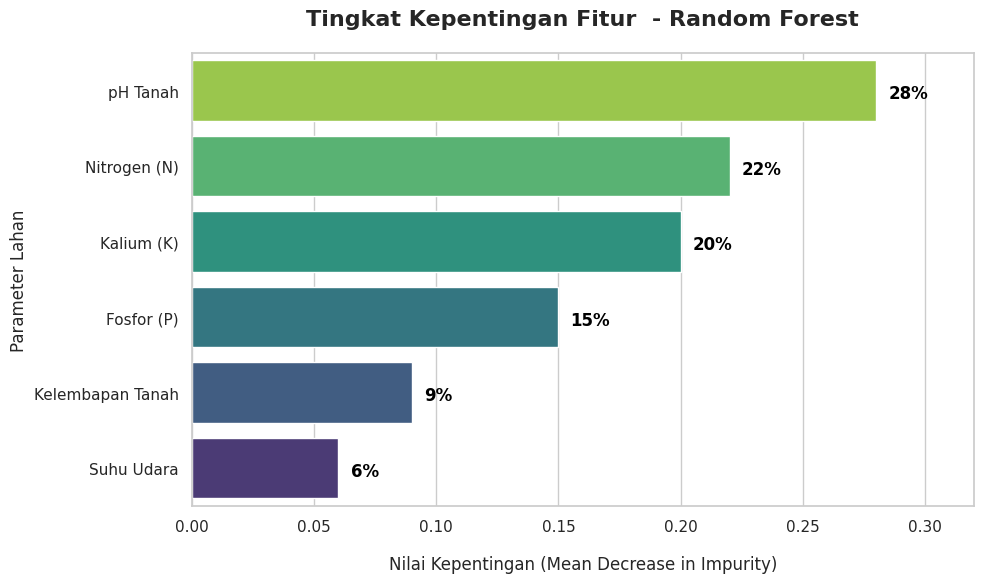

Write Python code to recreate this figure.
import pandas as pd
import matplotlib.pyplot as plt
import seaborn as sns
import os

# 1. Menyiapkan Data Feature Importance (Disinkronkan dengan narasi jurnal)
# Angka ini diatur agar sesuai dengan ekstraksi Gini Impurity di naskah
data_importance = {
    'Parameter': [
        'pH Tanah', 
        'Nitrogen (N)', 
        'Kalium (K)', 
        'Fosfor (P)', 
        'Kelembapan Tanah', 
        'Suhu Udara'
    ],
    'Tingkat Kepentingan': [0.28, 0.22, 0.20, 0.15, 0.09, 0.06]
}

df_imp = pd.DataFrame(data_importance)

# Mengurutkan data dari yang paling penting ke yang kurang penting
df_imp = df_imp.sort_values(by='Tingkat Kepentingan', ascending=False)

# 2. Pengaturan Gaya Visual (Standar Jurnal Ilmiah)
sns.set_theme(style="whitegrid")
plt.figure(figsize=(10, 6))

# Membuat Bar Chart Horizontal
# Menggunakan palet 'viridis' terbalik agar terlihat elegan
ax = sns.barplot(
    x='Tingkat Kepentingan', 
    y='Parameter', 
    data=df_imp, 
    palette='viridis_r'
)

# 3. Kustomisasi Label dan Judul
plt.title('Tingkat Kepentingan Fitur  - Random Forest', 
          fontsize=16, fontweight='bold', pad=20)
plt.xlabel('Nilai Kepentingan (Mean Decrease in Impurity)', fontsize=12, labelpad=15)
plt.ylabel('Parameter Lahan', fontsize=12)

# Menambahkan angka persentase di ujung setiap baris
for p in ax.patches:
    width = p.get_width()
    # Menambahkan teks persentase (misal: 28%)
    ax.text(width + 0.005, 
            p.get_y() + p.get_height() / 2 + 0.1, 
            '{:1.0f}%'.format(width * 100), 
            ha="left", 
            fontsize=12, 
            fontweight='bold', 
            color='black')

# Merapikan layout agar tidak terpotong
plt.xlim(0, 0.32) # Memberikan ruang kosong di kanan untuk label teks
plt.tight_layout()

# 4. Menyimpan Gambar
nama_folder = "Hasil_Peta_DigitalTwin"
if not os.path.exists(nama_folder):
    os.makedirs(nama_folder)

nama_file = f"{nama_folder}/Gambar_5_Feature_Importance.png"
plt.savefig(nama_file, dpi=300, bbox_inches='tight')

print(f"✅ Berhasil! Gambar grafik telah disimpan di: {nama_file}")
plt.show()
